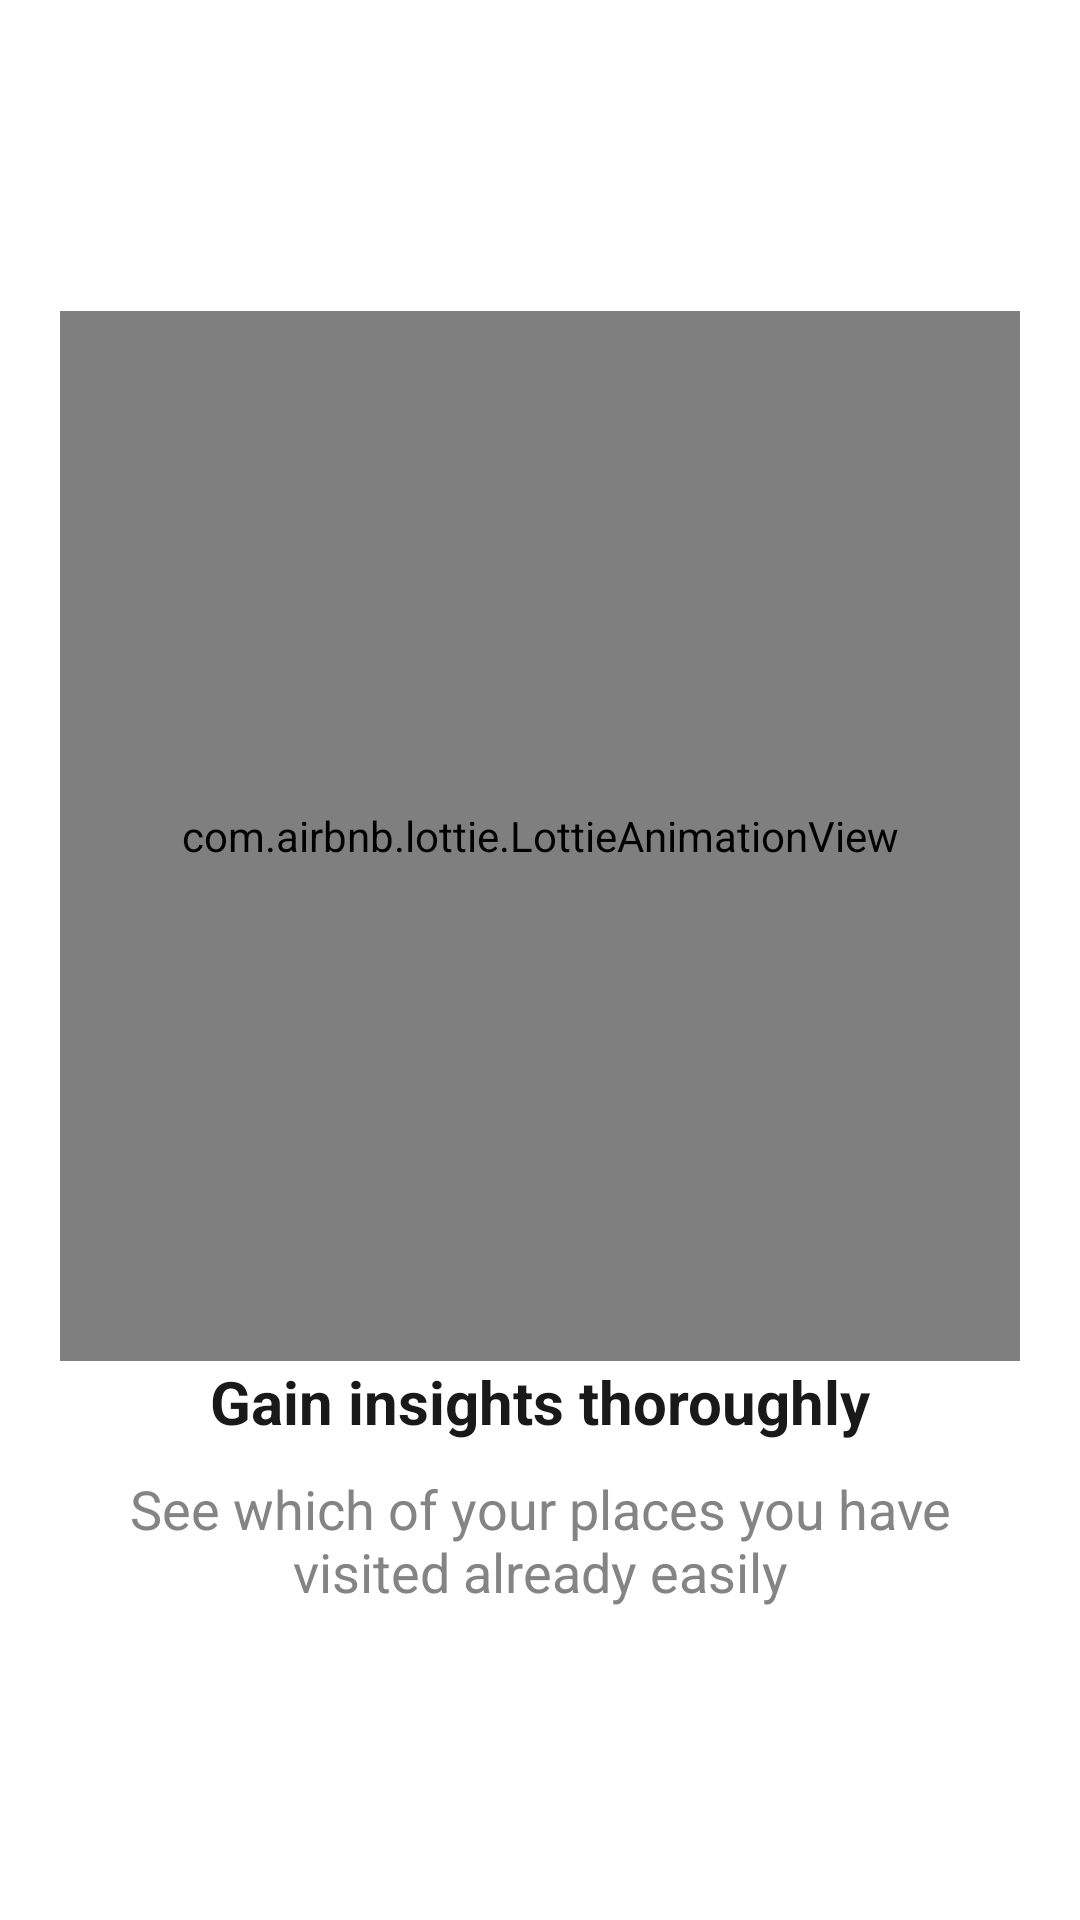

Reconstruct the res/layout file that produces this screen, plus the resources it refers to.
<!-- AndroidManifest.xml: application theme Theme.PlacesBeen -->
<!-- res/layout/fragment_on_boarding_three.xml -->
<?xml version="1.0" encoding="utf-8"?>
<RelativeLayout xmlns:android="http://schemas.android.com/apk/res/android"
    xmlns:app="http://schemas.android.com/apk/res-auto"
    android:layout_width="match_parent"
    android:layout_height="match_parent">

    <LinearLayout
        android:layout_width="match_parent"
        android:layout_height="wrap_content"
        android:layout_centerInParent="true"
        android:orientation="vertical"
        android:padding="20dp">

        <com.airbnb.lottie.LottieAnimationView
            android:id="@+id/error_layout_fragment_status"
            android:layout_width="match_parent"
            android:layout_height="350dp"
            app:lottie_autoPlay="true"
            app:lottie_fileName="map.json"
            app:lottie_loop="true"
            app:lottie_speed="1.25" />

        <TextView
            android:layout_width="match_parent"
            android:layout_height="wrap_content"
            android:gravity="center"
            android:text="Gain insights thoroughly"
            android:textColor="@color/darkBlackSpotify"
            android:textSize="20sp"
            android:textStyle="bold" />

        <TextView
            android:layout_width="match_parent"
            android:layout_height="wrap_content"
            android:layout_marginTop="10dp"
            android:gravity="center"
            android:text="See which of your places you have visited already easily"
            android:textColor="#858484"
            android:textSize="18sp" />


    </LinearLayout>

</RelativeLayout>
<!-- resources referenced by this layout -->
<resources>
  <color name="darkBlackSpotify">#191919</color>
  <style name="Theme.PlacesBeen" parent="Theme.MaterialComponents.DayNight.NoActionBar">
          
          <item name="colorPrimary">@color/purple_500</item>
          <item name="colorPrimaryVariant">#13023A</item>
          <item name="colorOnPrimary">@color/white</item>
          
          <item name="colorSecondary">@color/teal_200</item>
          <item name="colorSecondaryVariant">@color/teal_700</item>
          <item name="colorOnSecondary">@color/black</item>
          
          <item name="android:statusBarColor" tools:targetApi="l">?attr/colorPrimaryVariant</item>
          
      </style>
  <color name="purple_500">#FF6200EE</color>
  <color name="white">#FFFFFFFF</color>
  <color name="teal_200">#FF3700B3</color>
  <color name="teal_700">#FF018786</color>
  <color name="black">#FF000000</color>
</resources>
